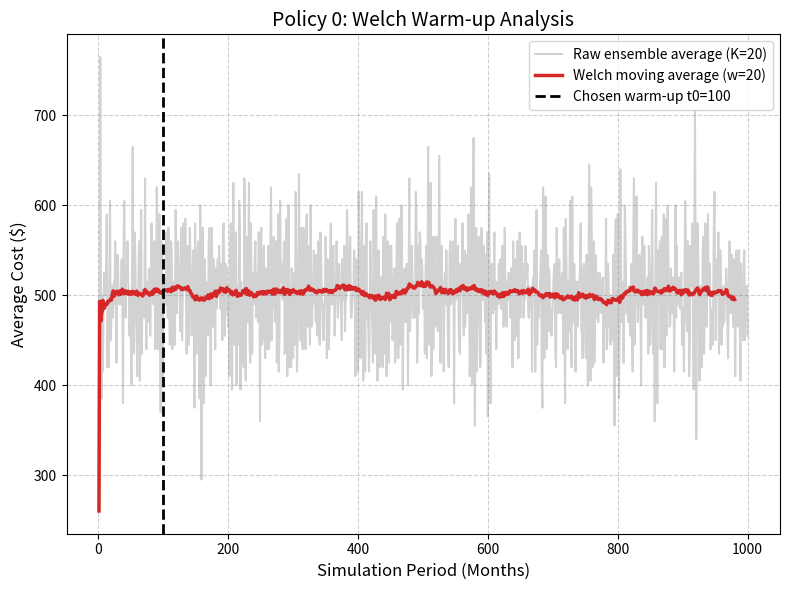
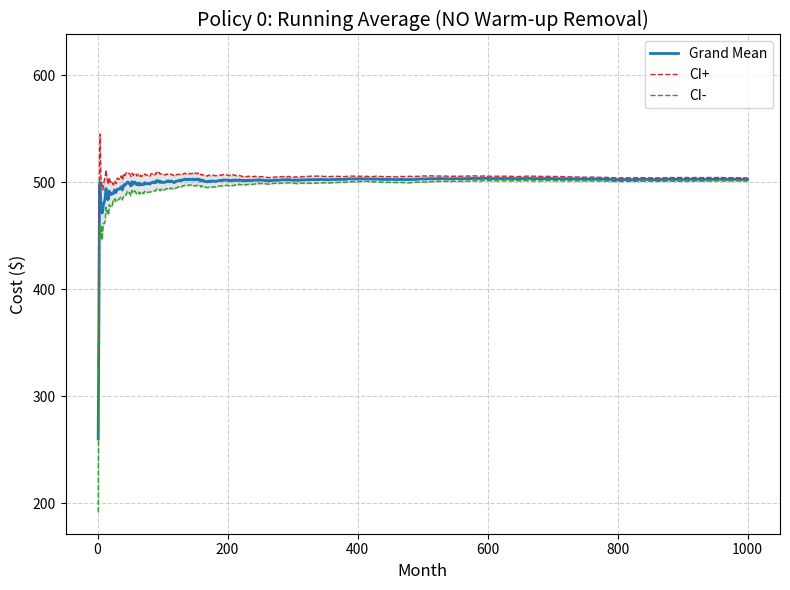
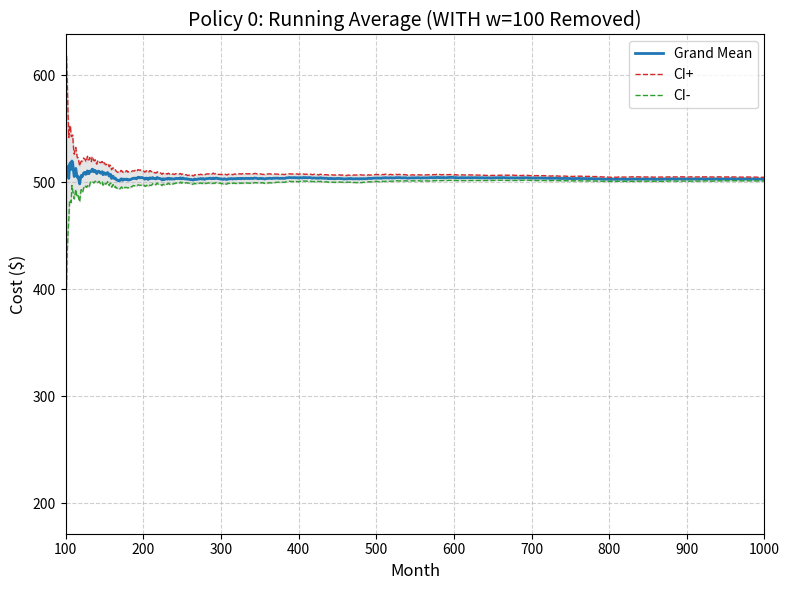
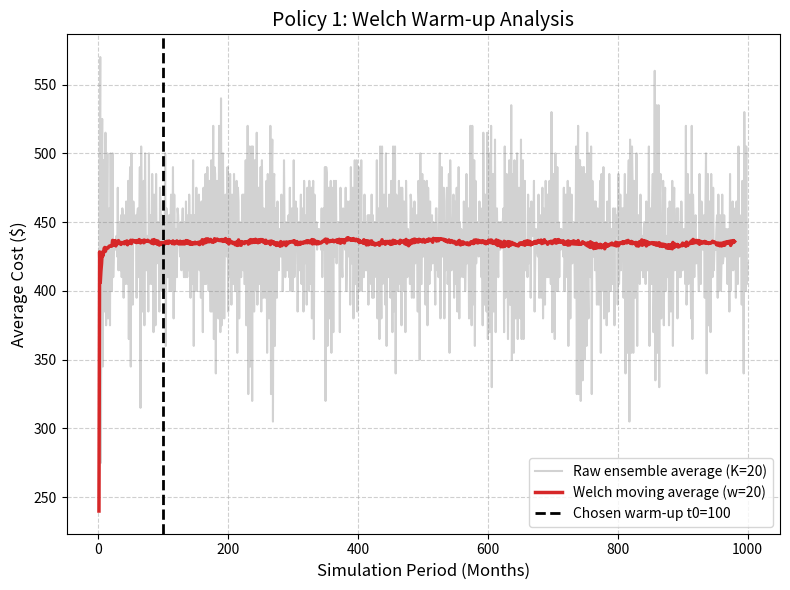
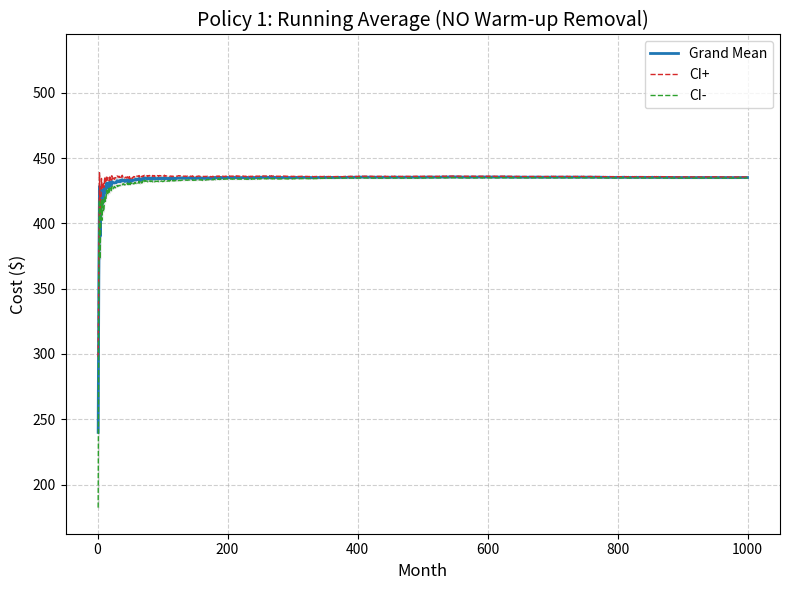
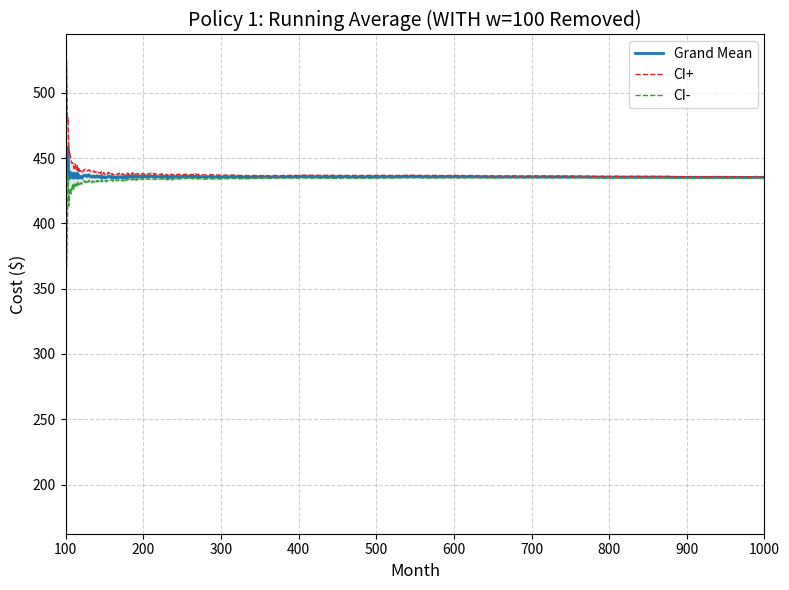
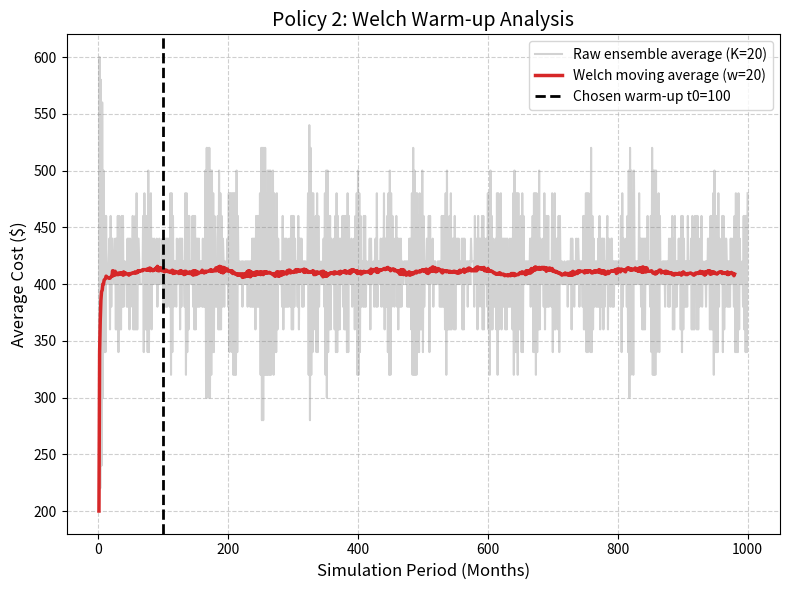
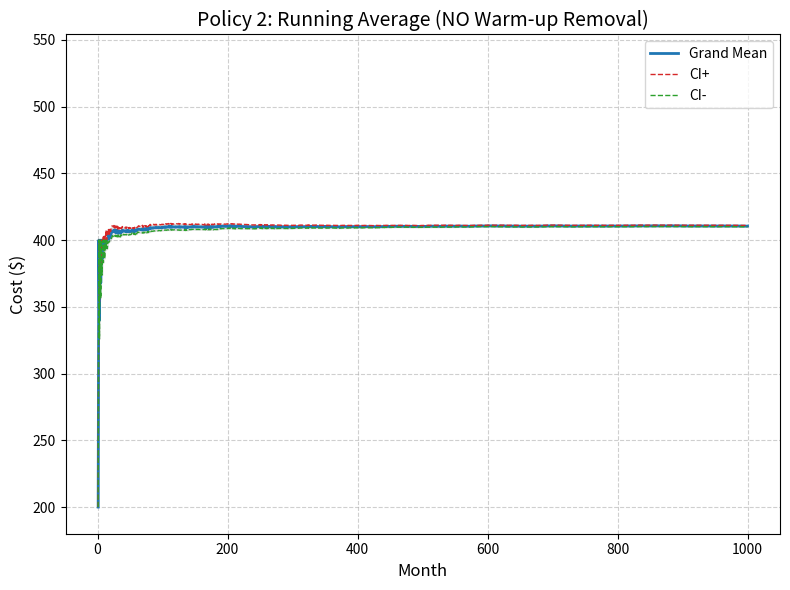
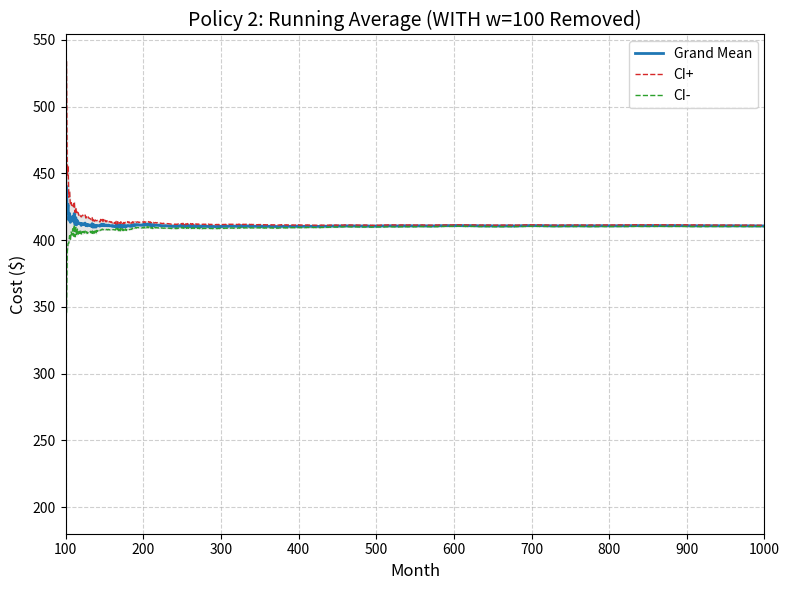
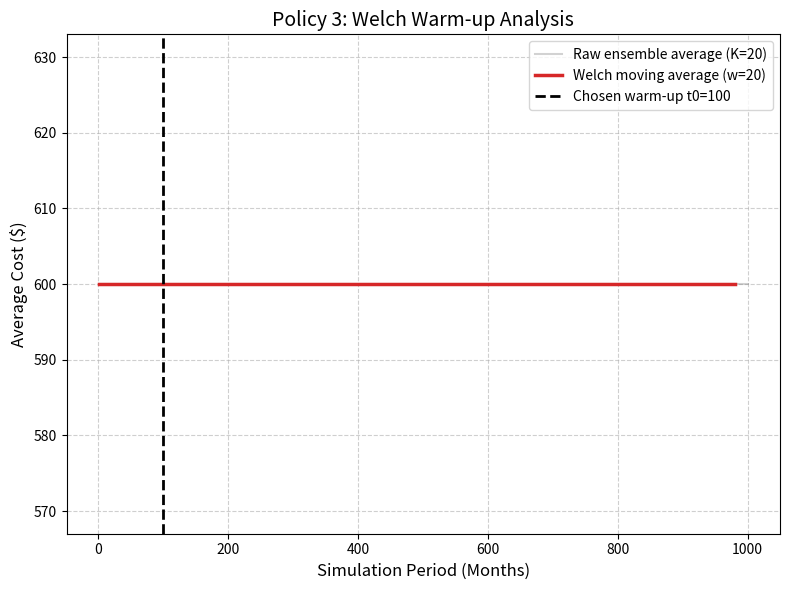
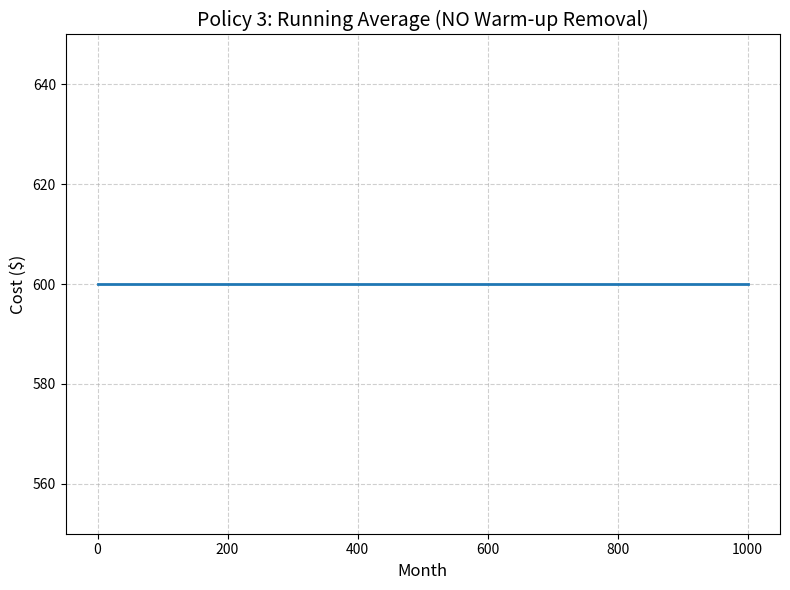
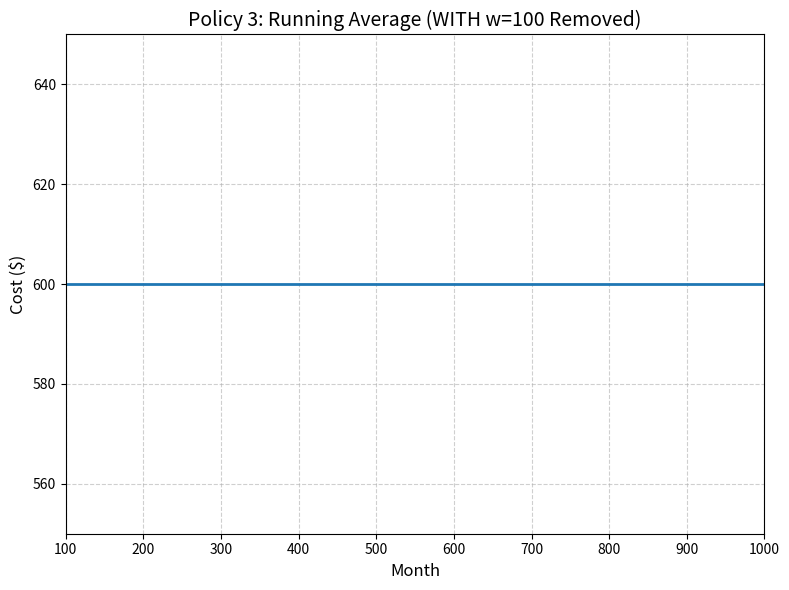

Source code (Python) for these figures, in order:
import numpy as np
import matplotlib.pyplot as plt
import scipy.stats as st
import pandas as pd

# Policies
policies = {
    "Policy 0": {"P": np.array([[0.1, 0.9, 0.0, 0.0], [0.2, 0.0, 0.8, 0.0], [0.5, 0.0, 0.0, 0.5], [1.0, 0.0, 0.0, 0.0]]), "cost": [600, 200, 500, 1000]},
    "Policy 1": {"P": np.array([[0.1, 0.9, 0.0], [0.2, 0.0, 0.8], [1.0, 0.0, 0.0]]), "cost": [600, 200, 500]},
    "Policy 2": {"P": np.array([[0.1, 0.9], [1.0, 0.0]]), "cost": [600, 200]},
    "Policy 3": {"P": np.array([[1.0]]), "cost": [600]}
}

number_periods = 1000
K = 20

# Setting a conservative, safe warm-up period based on visual inspection
warmup_period = 100 
window_size = 20 # Window for Welch's moving average smoothing
np.random.seed(42)

# Shape: (K runs, N periods)
raw_costs = {p: np.zeros((K, number_periods)) for p in policies}

# --- 1. SIMULATION LOOP ---
for p_name, data in policies.items():
    P = data["P"]
    cost = data["cost"]
    nr_states = len(P)
    F = np.cumsum(P, axis=1)
    F_s0 = np.zeros(nr_states)
    F_s0[0] = 1.0

    for k in range(K):
        r = np.random.rand()
        i2 = 0
        while i2 < nr_states - 1 and r > F_s0[i2]: i2 += 1
        current_state = i2
        
        for i1 in range(1, number_periods + 1):
            r = np.random.rand()
            next_state = 0
            while next_state < nr_states - 1 and r > F[current_state][next_state]:
                next_state += 1
            current_state = next_state
            
            raw_costs[p_name][k, i1-1] = cost[current_state]

results_std = []
results_wu = []
def welch_moving_average(series, w):
    series = np.asarray(series, dtype=float)
    T = len(series)
    smoothed = np.zeros(T - w)  # only T-w values, no right-edge shrinkage

    for t in range(T - w):     # t = 0, 1, ..., T-w-1
        if t < w:
            # beginning: growing window, periods 0 ... 2t
            smoothed[t] = np.mean(series[0 : 2*t + 1])
        else:
            # middle: full symmetric window, periods t-w ... t+w
            smoothed[t] = np.mean(series[t - w : t + w + 1])

    return smoothed
# --- 2. CALCULATIONS & PLOTTING ---
for idx, p_name in enumerate(policies):
    data_raw = raw_costs[p_name] 
    
    # =========================================================
    # GRAPH A: MULTIPLE REPLICATION METHOD (Welch's Warm-up Check)
    # =========================================================
 # Plot both raw ensemble average and smoothed Welch curve
    ensemble_avg = np.mean(data_raw, axis=0)
    smoothed_avg = welch_moving_average(ensemble_avg, window_size)
    fig, ax_welch = plt.subplots(figsize=(8, 6))
    periods_all = np.arange(1, number_periods + 1)
    periods_trimmed=periods_all[:len(smoothed_avg)]

    ax_welch.plot(
        periods_all,
        ensemble_avg,
        color="gray",
        alpha=0.35,
        linewidth=1.5,
        label=f"Raw ensemble average (K={K})"
    )

    ax_welch.plot(
        periods_trimmed,
        smoothed_avg,
        color="tab:red",
        linewidth=2.5,
        label=f"Welch moving average (w={window_size})"
    )

    ax_welch.axvline(
        x=warmup_period,
        color="black",
        linestyle="--",
        linewidth=2,
        label=f"Chosen warm-up t0={warmup_period}"
    )

    ax_welch.set_title(f"{p_name}: Welch Warm-up Analysis", fontsize=14)
    ax_welch.set_xlabel("Simulation Period (Months)", fontsize=12)
    ax_welch.set_ylabel("Average Cost ($)", fontsize=12)
    ax_welch.grid(True, linestyle="--", alpha=0.6)
    ax_welch.legend()
    plt.tight_layout()
    plt.savefig(f"Graph_{idx+1}A_{p_name.replace(' ', '_')}_Welch.png")
    plt.show()
    plt.close()

    # =========================================================
    # GRAPH B: WITHOUT WARMUP (Standard Running Average)
    # =========================================================
    run_avg_std = np.cumsum(data_raw, axis=1) / np.arange(1, number_periods + 1)
    mean_std = np.mean(run_avg_std, axis=0)
    se_std = st.sem(run_avg_std, axis=0)
    ci_std = se_std * st.t.ppf((1 + 0.95) / 2., K-1)
    
    results_std.append({
        "Policy": p_name, 
        "Grand Mean Cost ($)": f"{mean_std[-1]:.2f}", 
        "95% CI (+/-)": f"{ci_std[-1]:.2f}",
        "95% CI Interval": f"[{mean_std[-1] - ci_std[-1]:.2f}, {mean_std[-1] + ci_std[-1]:.2f}]"
    })
    
    fig, ax_std = plt.subplots(figsize=(8, 6))
    ax_std.plot(periods_all, mean_std, label='Grand Mean', color='tab:blue', linewidth=2)
    
    if p_name != "Policy 3":
        ax_std.plot(periods_all, mean_std + ci_std, label='CI+', color='tab:red', linestyle='--', linewidth=1)
        ax_std.plot(periods_all, mean_std - ci_std, label='CI-', color='tab:green', linestyle='--', linewidth=1)
        ax_std.fill_between(periods_all, mean_std - ci_std, mean_std + ci_std, color='gray', alpha=0.2)
    
    ax_std.set_title(f'{p_name}: Running Average (NO Warm-up Removal)', fontsize=14)
    ax_std.set_xlabel('Month', fontsize=12)
    ax_std.set_ylabel('Cost ($)', fontsize=12)
    ax_std.grid(True, linestyle='--', alpha=0.6)
    
    data_warmup = data_raw[:, warmup_period:] 
    run_avg_wu = np.cumsum(data_warmup, axis=1) / np.arange(1, number_periods - warmup_period + 1)
    mean_wu = np.mean(run_avg_wu, axis=0)
    se_wu = st.sem(run_avg_wu, axis=0)
    ci_wu = se_wu * st.t.ppf((1 + 0.95) / 2., K-1)
    
    if p_name != "Policy 3":
        y_min = min(np.min(mean_std - ci_std), np.min(mean_wu - ci_wu)) - 20
        y_max = max(np.max(mean_std + ci_std), np.max(mean_wu + ci_wu)) + 20
        ax_std.set_ylim(y_min, y_max)
        ax_std.legend()
    else:
        ax_std.set_ylim(550, 650)  
    
    plt.tight_layout()
    plt.savefig(f"Graph_{idx+1}B_{p_name.replace(' ', '_')}_NO_warmup.png")
    plt.close() 

    # =========================================================
    # GRAPH C: WITH WARMUP REMOVAL (Multiple Replication CI)
    # =========================================================
    results_wu.append({
        "Policy": p_name, 
        "Grand Mean Cost ($)": f"{mean_wu[-1]:.2f}", 
        "95% CI (+/-)": f"{ci_wu[-1]:.2f}",
        "95% CI Interval": f"[{mean_wu[-1] - ci_wu[-1]:.2f}, {mean_wu[-1] + ci_wu[-1]:.2f}]"
    })

    fig, ax_wu = plt.subplots(figsize=(8, 6))
    periods_wu = np.arange(warmup_period + 1, number_periods + 1)
    
    ax_wu.plot(periods_wu, mean_wu, label='Grand Mean', color='tab:blue', linewidth=2)
    
    if p_name != "Policy 3":
        ax_wu.plot(periods_wu, mean_wu + ci_wu, label='CI+', color='tab:red', linestyle='--', linewidth=1)
        ax_wu.plot(periods_wu, mean_wu - ci_wu, label='CI-', color='tab:green', linestyle='--', linewidth=1)
        ax_wu.fill_between(periods_wu, mean_wu - ci_wu, mean_wu + ci_wu, color='gray', alpha=0.2)
        ax_wu.set_ylim(y_min, y_max)
        ax_wu.legend()
    else:
        ax_wu.set_ylim(550, 650)
    
    ax_wu.set_title(f'{p_name}: Running Average (WITH w={warmup_period} Removed)', fontsize=14)
    ax_wu.set_xlabel('Month', fontsize=12)
    ax_wu.set_ylabel('Cost ($)', fontsize=12)
    ax_wu.grid(True, linestyle='--', alpha=0.6)
    ax_wu.set_xlim(warmup_period, number_periods)
    plt.tight_layout()
    plt.savefig(f"Graph_{idx+1}C_{p_name.replace(' ', '_')}_WITH_warmup.png")
    plt.close()

# --- 3. PRINT NUMERICAL RESULTS ---
df_std = pd.DataFrame(results_std)
print("--- MULTIPLE REPLICATION RESULTS (NO WARM-UP REMOVAL) ---")
print(df_std.to_string(index=False))
print("\n")

df_wu = pd.DataFrame(results_wu)
print(f"--- MULTIPLE REPLICATION RESULTS (WITH {warmup_period}-MONTH WARM-UP REMOVED) ---")
print(df_wu.to_string(index=False))
